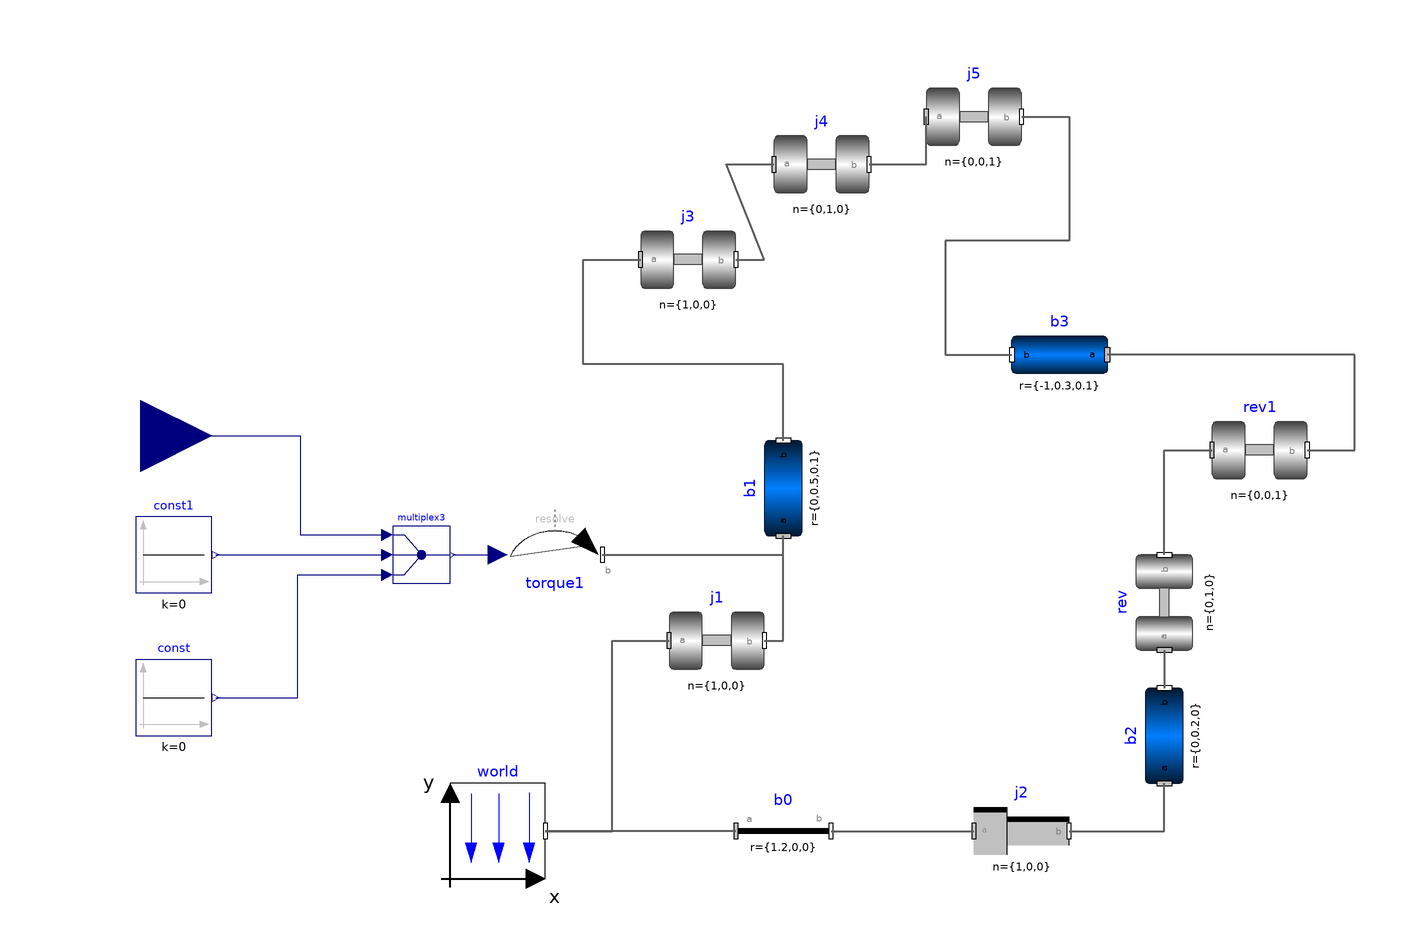

The component connection diagram of the Modelica model below, drawn from its own Placement and Line annotations.

model Fourbar1 "MSL fourbar1"
    extends Modelica.Icons.Example;

    output Modelica.SIunits.Angle j1_phi "angle of revolute joint j1";
    output Modelica.SIunits.Position j2_s "distance of prismatic joint j2";
    output Modelica.SIunits.AngularVelocity j1_w
      "axis speed of revolute joint j1";
    output Modelica.SIunits.Velocity j2_v "axis velocity of prismatic joint j2";

    inner Modelica.Mechanics.MultiBody.World world annotation (Placement(
          transformation(extent={{-100,-80},{-80,-60}}, rotation=0)));
    Modelica.Mechanics.MultiBody.Joints.Revolute j1(
      n={1,0,0},
      stateSelect=StateSelect.always,
      w(displayUnit="deg/s",
        start=0,
        fixed=true),
      phi(fixed=true, start=2.9441959151892))
                   annotation (Placement(transformation(extent={{-54,-40},{-34,
              -20}}, rotation=0)));
    Modelica.Mechanics.MultiBody.Joints.Prismatic j2(
      n={1,0,0},
      s(start=-0.2),
      boxWidth=0.05) annotation (Placement(transformation(extent={{10,-80},{30,
              -60}}, rotation=0)));
    Modelica.Mechanics.MultiBody.Parts.BodyCylinder b1(r={0,0.5,0.1}, diameter=0.05)
      annotation (Placement(transformation(
          origin={-30,2},
          extent={{-10,-10},{10,10}},
          rotation=90)));
    Modelica.Mechanics.MultiBody.Parts.BodyCylinder b2(r={0,0.2,0}, diameter=0.05)
      annotation (Placement(transformation(
          origin={50,-50},
          extent={{-10,-10},{10,10}},
          rotation=90)));
    Modelica.Mechanics.MultiBody.Parts.BodyCylinder b3(r={-1,0.3,0.1}, diameter=0.05)
      annotation (Placement(transformation(extent={{38,20},{18,40}}, rotation=0)));
    Modelica.Mechanics.MultiBody.Joints.Revolute rev(n={0,1,0})
      annotation (Placement(transformation(
          origin={50,-22},
          extent={{-10,-10},{10,10}},
          rotation=90)));
    Modelica.Mechanics.MultiBody.Joints.Revolute rev1 annotation (Placement(
          transformation(extent={{60,0},{80,20}}, rotation=0)));
    Modelica.Mechanics.MultiBody.Joints.Revolute j3(n={1,0,0}) annotation (Placement(
          transformation(extent={{-60,40},{-40,60}}, rotation=0)));
    Modelica.Mechanics.MultiBody.Joints.Revolute j4(n={0,1,0}) annotation (Placement(
          transformation(extent={{-32,60},{-12,80}}, rotation=0)));
    Modelica.Mechanics.MultiBody.Joints.Revolute j5(n={0,0,1}) annotation (Placement(
          transformation(extent={{0,70},{20,90}}, rotation=0)));
    Modelica.Mechanics.MultiBody.Parts.FixedTranslation b0(animation=false, r={1.2,0,0})
      annotation (Placement(transformation(extent={{-40,-80},{-20,-60}}, rotation=
             0)));
    Modelica.Mechanics.MultiBody.Forces.WorldTorque torque1
      annotation (Placement(transformation(extent={{-88,-22},{-68,-2}})));
    Modelica.Blocks.Routing.Multiplex3 multiplex3
      annotation (Placement(transformation(extent={{-112,-18},{-100,-6}})));
    Modelica.Blocks.Sources.Constant const(k=0)
      annotation (Placement(transformation(extent={{-166,-50},{-150,-34}})));
    Modelica.Blocks.Sources.Constant const1(k=0)
      annotation (Placement(transformation(extent={{-166,-20},{-150,-4}})));
    Modelica.Blocks.Interfaces.RealInput u
      annotation (Placement(transformation(extent={{-180,-2},{-150,28}})));
  equation
    connect(j2.frame_b, b2.frame_a) annotation (Line(
        points={{30,-70},{50,-70},{50,-60}},
        color={95,95,95},
        thickness=0.5));
    connect(j1.frame_b, b1.frame_a) annotation (Line(
        points={{-34,-30},{-30,-30},{-30,-8}},
        color={95,95,95},
        thickness=0.5));
    connect(rev.frame_a, b2.frame_b)
      annotation (Line(
        points={{50,-32},{50,-40}},
        color={95,95,95},
        thickness=0.5));
    connect(rev.frame_b, rev1.frame_a)
      annotation (Line(
        points={{50,-12},{50,10},{60,10}},
        color={95,95,95},
        thickness=0.5));
    connect(rev1.frame_b, b3.frame_a) annotation (Line(
        points={{80,10},{90,10},{90,30},{38,30}},
        color={95,95,95},
        thickness=0.5));
    connect(world.frame_b, j1.frame_a) annotation (Line(
        points={{-80,-70},{-66,-70},{-66,-30},{-54,-30}},
        color={95,95,95},
        thickness=0.5));
    connect(b1.frame_b, j3.frame_a) annotation (Line(
        points={{-30,12},{-30,28},{-72,28},{-72,50},{-60,50}},
        color={95,95,95},
        thickness=0.5));
    connect(j3.frame_b, j4.frame_a) annotation (Line(
        points={{-40,50},{-34,50},{-42,70},{-32,70}},
        color={95,95,95},
        thickness=0.5));
    connect(j4.frame_b, j5.frame_a)
      annotation (Line(
        points={{-12,70},{-5.55112e-16,70},{-5.55112e-16,80}},
        color={95,95,95},
        thickness=0.5));
    connect(j5.frame_b, b3.frame_b) annotation (Line(
        points={{20,80},{30,80},{30,54},{4,54},{4,30},{18,30}},
        color={95,95,95},
        thickness=0.5));
    connect(b0.frame_a, world.frame_b)
      annotation (Line(
        points={{-40,-70},{-80,-70}},
        color={95,95,95},
        thickness=0.5));
    connect(b0.frame_b, j2.frame_a)
      annotation (Line(
        points={{-20,-70},{10,-70}},
        color={95,95,95},
        thickness=0.5));
    j1_phi = j1.phi;
    j2_s = j2.s;
    j1_w = j1.w;
    j2_v = j2.v;
    connect(multiplex3.y,torque1. torque) annotation (Line(
        points={{-99.4,-12},{-90,-12}},
        color={0,0,127},
        smooth=Smooth.None));
    connect(const1.y,multiplex3. u2[1]) annotation (Line(
        points={{-149.2,-12},{-113.2,-12}},
        color={0,0,127},
        smooth=Smooth.None));
    connect(torque1.frame_b, b1.frame_a) annotation (Line(
        points={{-68,-12},{-30,-12},{-30,-8}},
        color={95,95,95},
        thickness=0.5,
        smooth=Smooth.None));
    connect(u, multiplex3.u1[1]) annotation (Line(
        points={{-165,13},{-131.5,13},{-131.5,-7.8},{-113.2,-7.8}},
        color={0,0,127},
        smooth=Smooth.None));
    connect(const.y, multiplex3.u3[1]) annotation (Line(
        points={{-149.2,-42},{-132,-42},{-132,-16.2},{-113.2,-16.2}},
        color={0,0,127},
        smooth=Smooth.None));
    annotation (
      experiment(StopTime=5),
      Documentation(info="<html>
<p>
This is a simple kinematic loop consisting of 6 revolute joints, 1 prismatic joint
and 4 bars that is often used as basic constructing unit in mechanisms.
This example demonstrates that usually no particular knowledge
of the user is needed to handle kinematic loops.
Just connect the joints and bodies together according
to the real system. In particular <b>no</b> cut-joints or a spanning tree has
to be determined. In this case, the initial condition of the angular velocity
of revolute joint j1 is set to 300 deg/s in order to drive this loop.
</p>

<IMG src=\"modelica://Modelica/Resources/Images/Mechanics/MultiBody/Examples/Loops/Fourbar1.png\" ALT=\"model Examples.Loops.Fourbar1\">
</html>"),
      Diagram(coordinateSystem(extent={{-180,-100},{100,100}},
            preserveAspectRatio=false), graphics),
      Icon(coordinateSystem(extent={{-180,-100},{100,100}})));
  end Fourbar1;